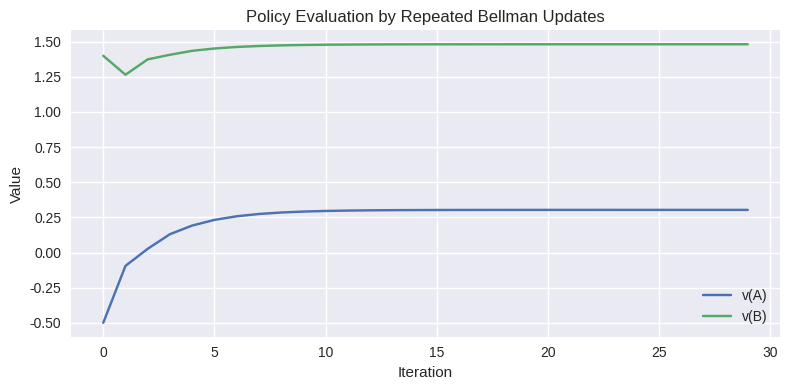

This figure's Python source:
import numpy as np
import matplotlib.pyplot as plt

plt.style.use('seaborn-v0_8')

states = ['A', 'B', 'T']
gamma = 0.9

policy = {
    'A': {'left': 0.5, 'right': 0.5},
    'B': {'left': 0.3, 'right': 0.7},
}

transitions = {
    ('A', 'left'): ('A', -1.0),
    ('A', 'right'): ('B', 0.0),
    ('B', 'left'): ('A', 0.0),
    ('B', 'right'): ('T', 2.0),
}

def evaluate(iterations=30):
    v = {s: 0.0 for s in states}
    history = []
    for _ in range(iterations):
        new_v = v.copy()
        for s in ['A', 'B']:
            total = 0.0
            for a, prob in policy[s].items():
                next_state, reward = transitions[(s, a)]
                total += prob * (reward + gamma * v[next_state])
            new_v[s] = total
        v = new_v
        history.append([v['A'], v['B']])
    return v, np.array(history)

v_pi, history = evaluate()
v_pi

fig, ax = plt.subplots(figsize=(8, 4))
ax.plot(history[:, 0], label='v(A)')
ax.plot(history[:, 1], label='v(B)')
ax.set_title('Policy Evaluation by Repeated Bellman Updates')
ax.set_xlabel('Iteration')
ax.set_ylabel('Value')
ax.legend()
plt.tight_layout()
